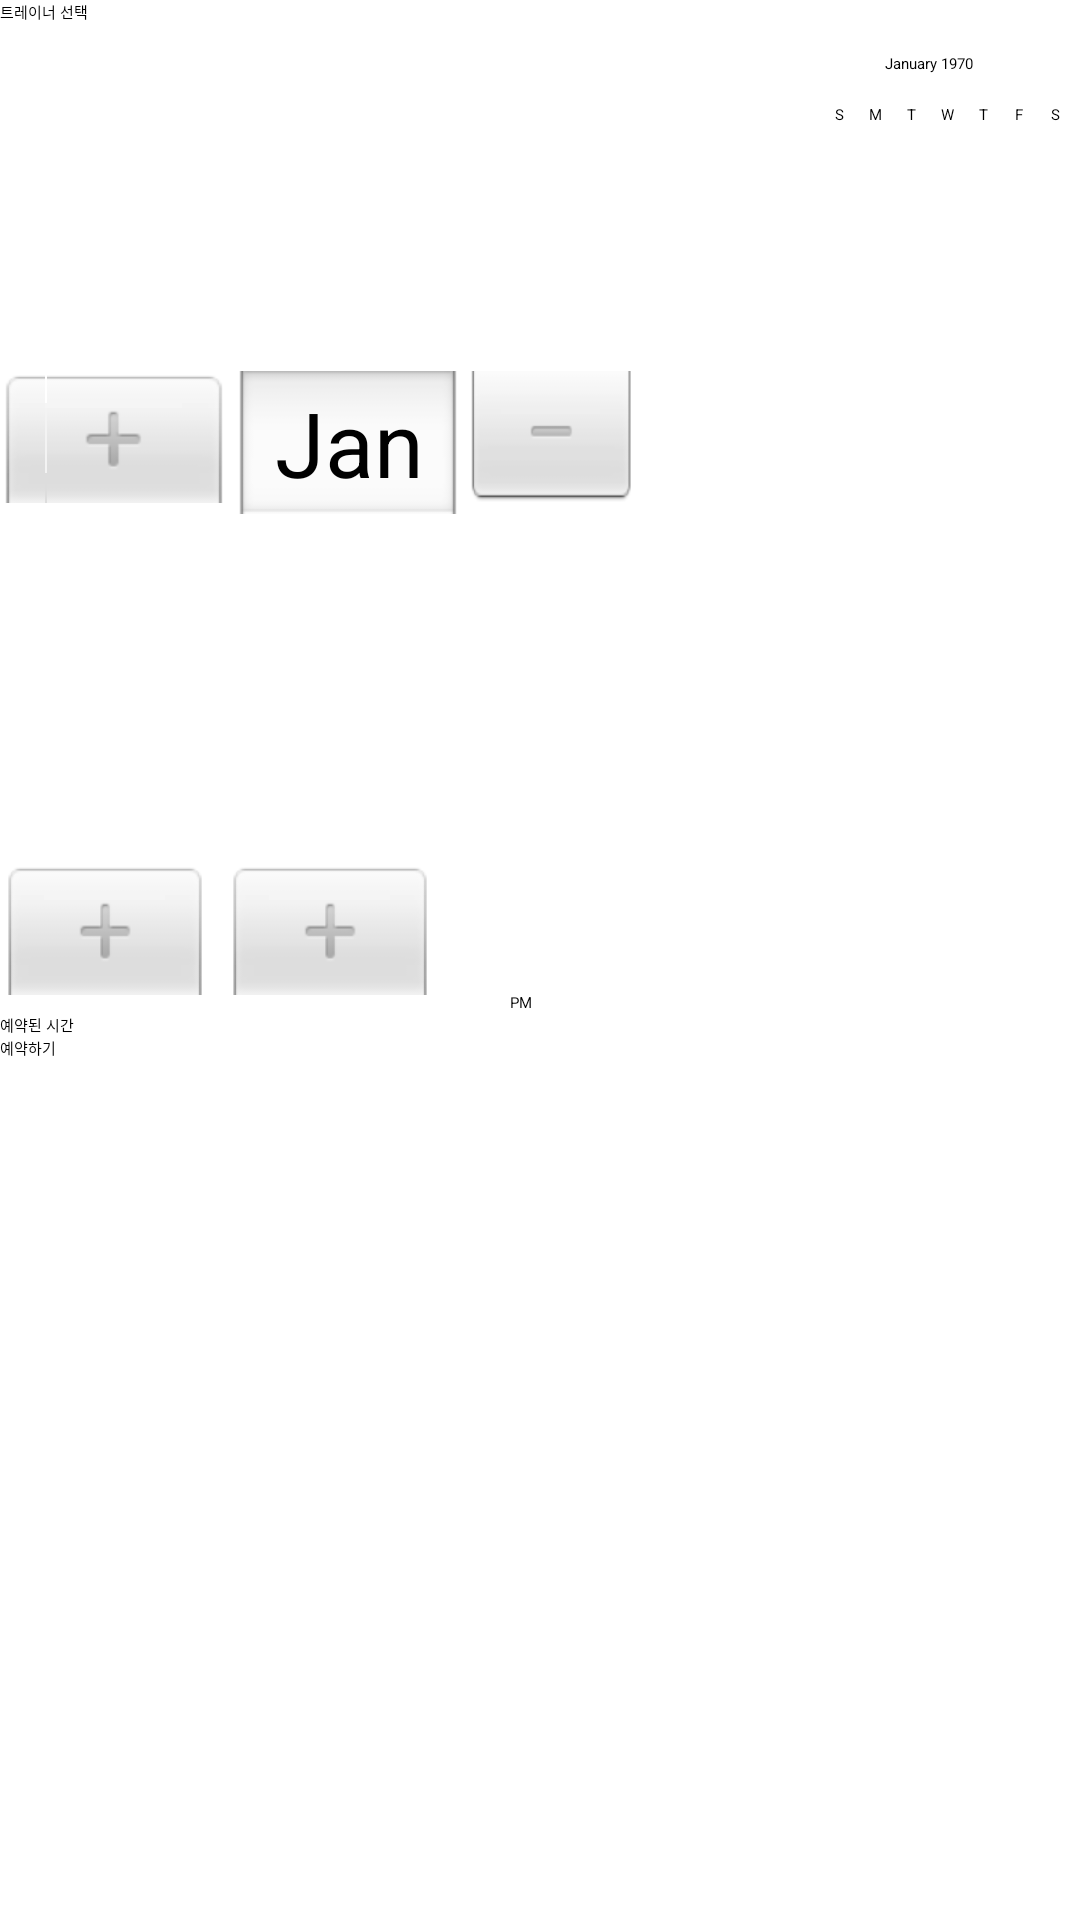

The Android layout XML behind this screen, and the referenced resources:
<!-- AndroidManifest.xml: application theme Theme.AndroidLab -->
<!-- res/layout/activity_reservation.xml -->
<?xml version="1.0" encoding="utf-8"?>
<LinearLayout xmlns:android="http://schemas.android.com/apk/res/android"
    xmlns:app="http://schemas.android.com/apk/res-auto"
    xmlns:tools="http://schemas.android.com/tools"
    android:id="@+id/main"
    android:layout_width="match_parent"
    android:layout_height="match_parent"
    android:orientation="vertical"
    tools:context=".ReservationActivity">

    <TextView
        android:layout_width="wrap_content"
        android:layout_height="wrap_content"
        android:text="트레이너 선택" />

    <Spinner
        android:id="@+id/trainerSpinner"
        android:layout_width="match_parent"
        android:layout_height="wrap_content" />

    <DatePicker
        android:id="@+id/datePicker"
        android:layout_width="wrap_content"
        android:layout_height="wrap_content" />

    <TimePicker
        android:id="@+id/timePicker"
        android:layout_width="wrap_content"
        android:layout_height="wrap_content"
        android:timePickerMode="spinner" />

    <TextView
        android:id="@+id/reservedTimesText"
        android:layout_width="wrap_content"
        android:layout_height="wrap_content"
        android:text="예약된 시간" />

    <Button
        android:id="@+id/reserveButton"
        android:layout_width="match_parent"
        android:layout_height="wrap_content"
        android:text="예약하기" />

</LinearLayout>
<!-- resources referenced by this layout -->
<resources>

</resources>
